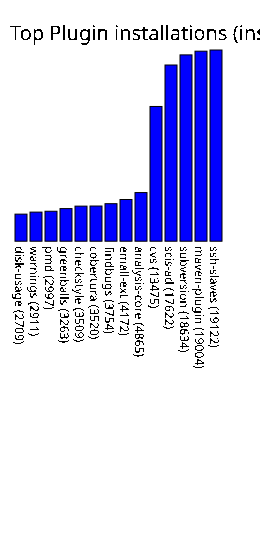

Values plotted in this chart, from the file beside it:
disk-usage, 2709
warnings, 2911
pmd, 2997
greenballs, 3263
checkstyle, 3509
cobertura, 3520
findbugs, 3754
email-ext, 4172
analysis-core, 4865
cvs, 13475
scis-ad, 17622
subversion, 18634
maven-plugin, 19004
ssh-slaves, 19122
